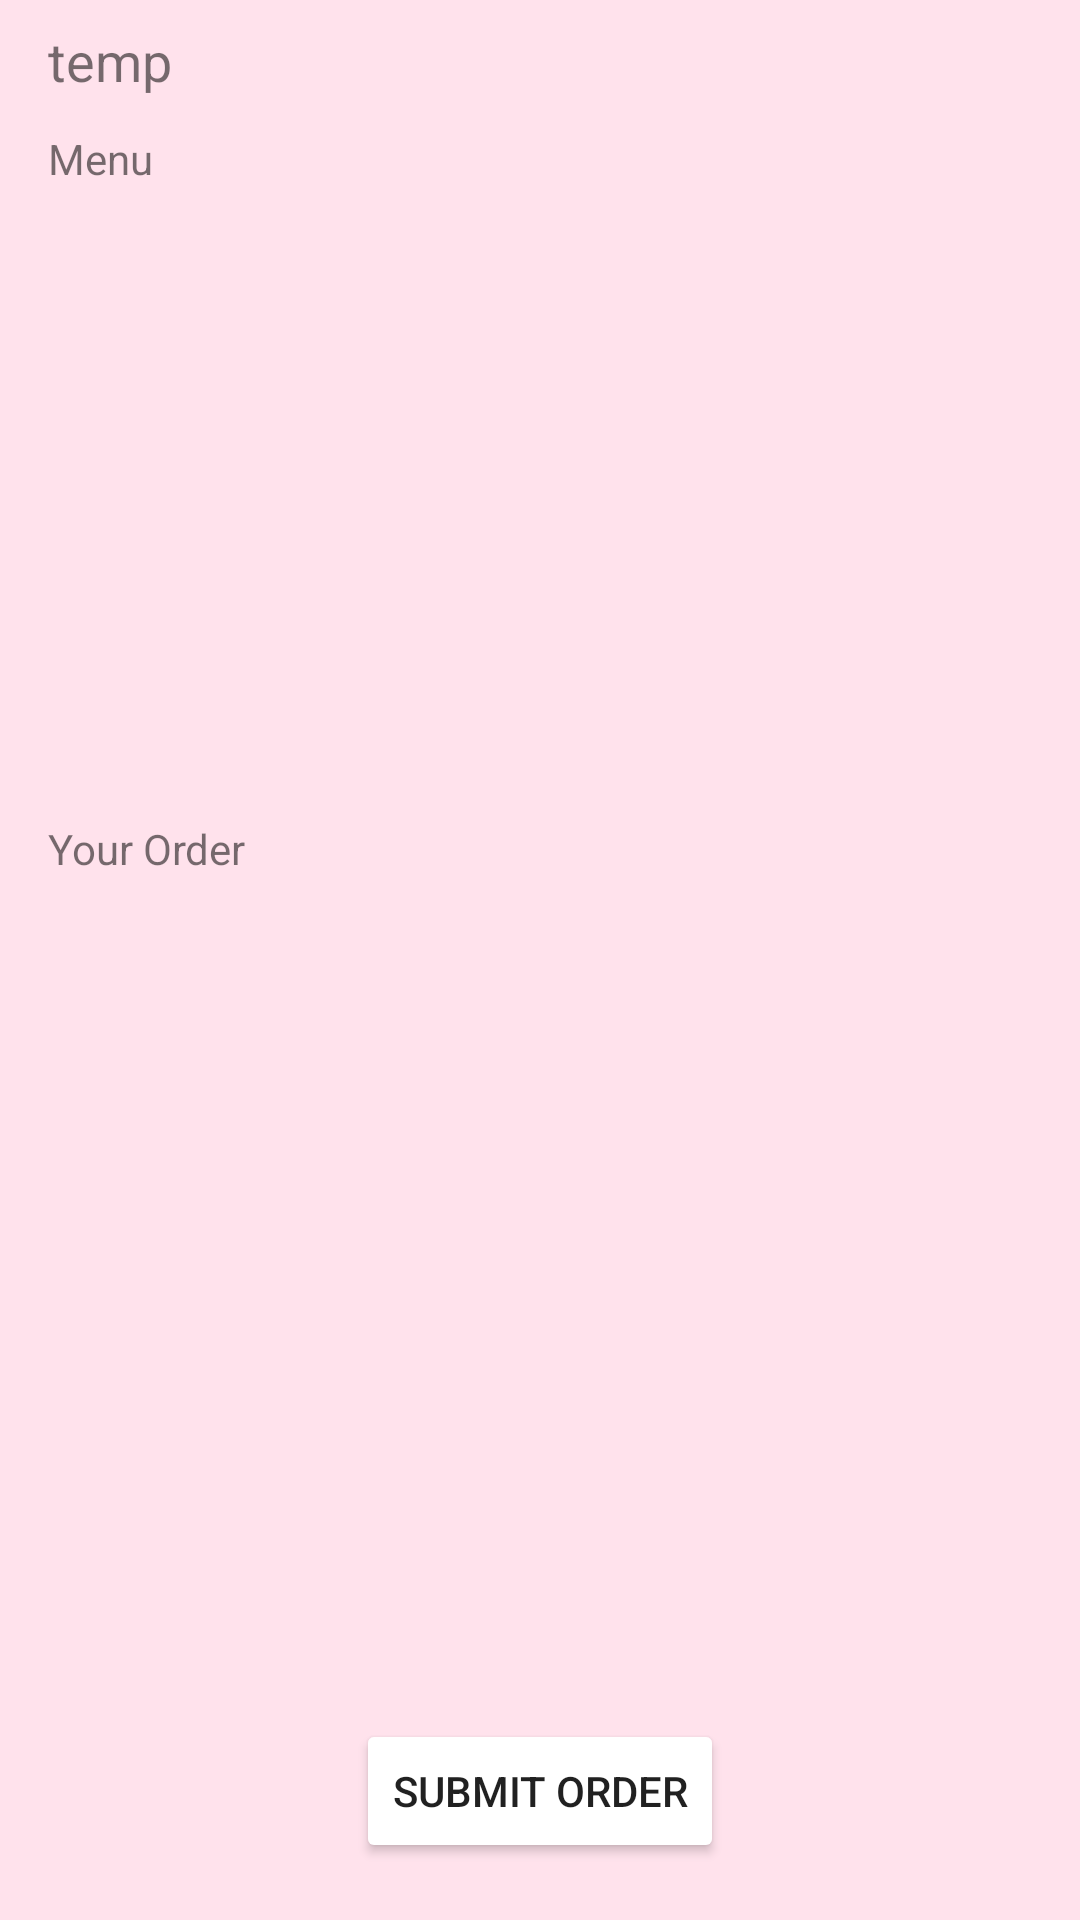

Here is an Android app screen rendered from its layout file. Give the layout XML and the strings, colors and styles it references.
<!-- AndroidManifest.xml: application theme AppTheme -->
<!-- res/layout/activity_make_order.xml -->
<?xml version="1.0" encoding="utf-8"?>
<RelativeLayout xmlns:android="http://schemas.android.com/apk/res/android"
    xmlns:app="http://schemas.android.com/apk/res-auto"
    xmlns:tools="http://schemas.android.com/tools"
    android:layout_width="match_parent"
    android:layout_height="match_parent"
    tools:context="com.debkbanerji.mapingo.MakeOrderActivity">


    <TextView
        android:id="@+id/menu_heading"
        android:layout_width="wrap_content"
        android:layout_height="wrap_content"
        android:layout_marginTop="11dp"
        android:text="Menu"
        android:layout_marginStart="16dp"
        android:layout_below="@+id/restaurant_name"
        android:layout_alignParentStart="true" />

    <ListView
        android:id="@+id/menu_items"
        android:layout_width="match_parent"
        android:layout_height="200dp"
        android:layout_below="@+id/menu_heading"
        android:layout_alignParentStart="true" />

    <TextView
        android:id="@+id/order_heading"
        android:layout_width="wrap_content"
        android:layout_height="wrap_content"
        android:text="Your Order"
        android:layout_below="@+id/menu_items"
        android:layout_alignStart="@+id/menu_heading"
        android:layout_marginTop="11dp" />

    <ListView
        android:id="@+id/order_items"
        android:layout_width="match_parent"
        android:layout_height="200dp"
        android:layout_below="@+id/order_heading"
        android:layout_alignParentStart="true" />

    <Button
        android:id="@+id/submit_order_button"
        android:layout_width="wrap_content"
        android:layout_height="wrap_content"
        android:text="Submit Order"
        android:layout_marginBottom="19dp"
        android:layout_alignParentBottom="true"
        android:layout_centerHorizontal="true" />

    <TextView
        android:id="@+id/restaurant_name"
        android:layout_width="wrap_content"
        android:layout_height="wrap_content"
        android:text="temp"
        android:textSize="18dp"
        android:layout_alignParentTop="true"
        android:layout_alignStart="@+id/menu_heading"
        android:layout_marginTop="8dp" />


</RelativeLayout>
<!-- resources referenced by this layout -->
<resources>
  <style name="AppTheme" parent="Theme.AppCompat.Light.DarkActionBar">
          
          <item name="colorPrimary">@color/colorPrimary</item>
          <item name="colorPrimaryDark">@color/colorPrimaryDark</item>
          <item name="colorAccent">@color/colorAccent</item>
          <item name="colorButtonNormal">#ffffff</item>
          <item name="android:colorBackground">@color/background_material_light</item>
      </style>
  <color name="colorPrimary">#fa3c74</color>
  <color name="colorPrimaryDark">#fa1960</color>
  <color name="colorAccent">#fa1960</color>
  <color name="background_material_light">#ffe2ec</color>
</resources>
